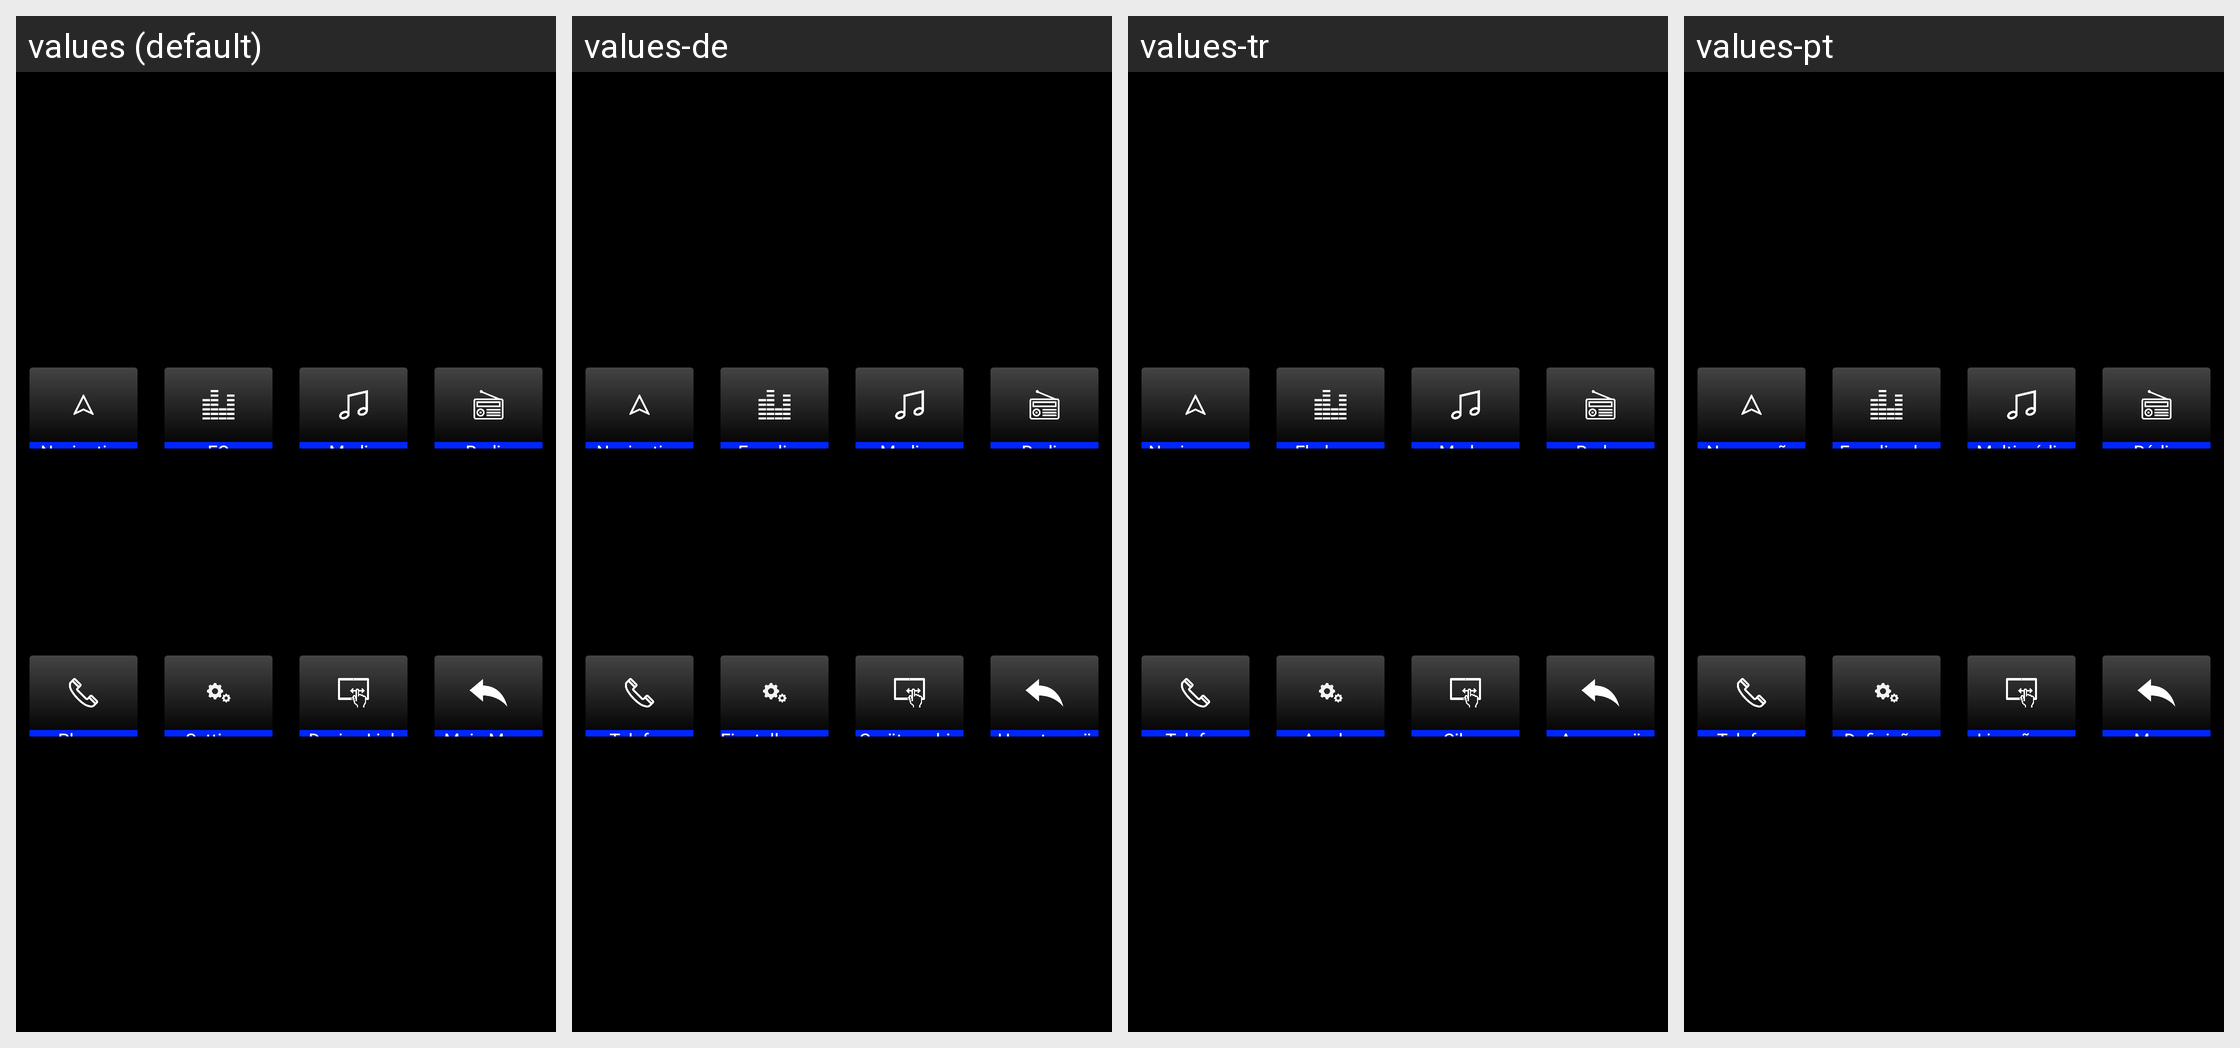

Translations of the strings shown on this Android screen, per locale in the grid:
Android screen res/layout/activity_apps.xml rendered under 4 locales, left to right: values (default), values-de, values-tr, values-pt. Device: Nexus 5 (rendered at 1080×1920; each locale shown at half size, 540×960, under a caption strip naming it); theme Theme.AutoOSLauncher.
Other locales in the repository, not shown: values-af, values-am, values-ar, values-as, values-az, values-be, values-bg, values-bn, values-bs, values-ca, values-cs, values-da, values-el, values-en, values-en-rCA, values-en-rXC, values-es, values-es-rUS, values-et, values-eu, values-fa, values-fi, values-fr, values-fr-rCA, values-gl, values-gu, values-hi, values-hr, values-hu, values-hy, values-in, values-is, values-it, values-iw, values-ja, values-ka, values-kk, values-km, values-kn, values-ko, values-ky, values-lo, values-lt, values-lv, values-mk, values-ml, values-mn, values-mr, values-ms, values-my, values-nb, values-ne, values-nl, values-or, values-pa, values-pl, values-pt-rBR, values-pt-rPT, values-ro, values-ru, values-si, values-sk, values-sl, values-sq, values-sr, values-sv, values-sw, values-ta, values-te, values-th, values-tl, values-uk, values-ur, values-uz, values-vi, values-zh-rCN, values-zh-rTW, values-zu.
Strings drawn on this screen, with the default value and each locale's value (text and hints the layout hard-codes, and strings that could not be matched under every locale, appear in the picture but are not listed):

navigation
  values: Navigation
  values-de: Navigation
  values-tr: Navigasyon
  values-pt: Navegação

media
  values: Media
  values-de: Medien
  values-tr: Medya
  values-pt: Multimédia

radio
  values: Radio
  values-de: Radio
  values-tr: Radyo
  values-pt: Rádio

phone
  values: Phone
  values-de: Telefon
  values-tr: Telefon
  values-pt: Telefone

app_connect
  values: Device Link
  values-de: Geräteverbindung
  values-tr: Cihaz Bağlantısı
  values-pt: Ligação ao dispositivo

main_menu
  values: Main Menu
  values-de: Hauptmenü
  values-tr: Ana menü
  values-pt: Menu principal

eq
  values: EQ
  values-de: Equalizer
  values-tr: Ekolayzır
  values-pt: Equalizador

settings
  values: Settings
  values-de: Einstellungen
  values-tr: Ayarlar
  values-pt: Definições
